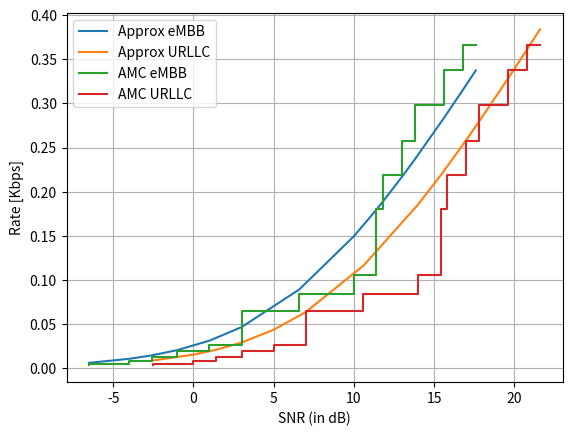

Generate this figure with matplotlib:
#Import libraries

import math 
import numpy as np
import matplotlib.pyplot as plt 

#Intialize the SNR values from AMC table

snr_db_e= np.array([-6.5, -4.0, -2.6, -1.0, 1.0, 3.0, 6.6, 10.0, 11.4, 11.8, 13.0, 13.8, 15.6, 16.8, 17.6])
snr_db_u =np.array([-2.5,  0.0, 1.4, 3.0, 5.0, 7.0, 10.6, 14, 15.4, 15.8, 17, 17.8, 19.6, 20.8, 21.6]) 
#snr_db = np.arange(-10,25,1)
mul_array1 = 10**(snr_db_e/10)
mul_array2 = 10**(snr_db_u/10)
snr_e = mul_array1.tolist()
snr_u = mul_array2.tolist()

# Intialize the parameters

B = 180 * (10**3)
T_max  = 0.5 *(10**-3)
u_ber = 10** -5
e_ber = 10**-1

#Calculate the data rate of eMBB and URLLC service

r_tf_E = []
r_tf_U = []
for i in range(0,len(snr_e)):
    
    gamma_fun_e = -(math.log(5*e_ber))/0.15
    se_e = math.log(1 + (snr_e[i]/gamma_fun_e),2)
    #se_e.append(se_e)
    gamma_fun_u = -(math.log(5*u_ber))/1.25
    se_u = math.log(1 + (snr_u[i]/gamma_fun_u),2)
    #se_u.append(se_u)
    r_tf_e = B * T_max * se_e
    r_tf_u = B * T_max * se_u
    r_tf_E.append(r_tf_e)
    r_tf_U.append(r_tf_u)

value_kbits_e = []
for x in range(0,len(r_tf_E)):
    valu_kbits = float(r_tf_E[x])/1000
    value_kbits_e.append(valu_kbits)
    
value_kbits_u = []
for x in range(0,len(r_tf_U)):
    valu_kbits = float(r_tf_U[x])/1000
    value_kbits_u.append(valu_kbits)


#Intialize the SNR values to plot the data rate with resepct to SNR from AMC table
 
snr1= [-6.5, -4.0, -2.6, -1.0, 1.0, 3.0, 6.6, 10.0, 11.4, 11.8, 13.0, 13.8, 15.6, 16.8, 17.6]
snr2= [-2.5, 0.0, 1.4, 3.0, 5.0, 7.0, 10.6, 14, 15.4, 15.8, 17, 17.8, 19.6, 20.8, 21.6]

rate = np.array([(0.15*2),(0.23*2),(0.38*2),(0.60*2),(0.88*2),(1.18*2),(1.48*4),(1.91*4),(4*2.41),(6*2.73),(6*3.32),(6*3.90),(6*4.52),(6*5.12),(6*5.55)])
rate = 1.1 * rate/100


fig = plt.figure(dpi=300)
ax = fig.add_subplot(111)
plt.plot(snr_db_e,value_kbits_e,label = 'Approx eMBB')
#plt.plot(snr_db_e,value_kbits_e, 'b*')
plt.plot(snr_db_u,value_kbits_u,label = 'Approx URLLC')
#plt.plot(snr_db,value_kbits_u, 'x')
plt.step(snr1,rate,label = 'AMC eMBB')
#plt.plot(snr1,rate, 'b*')
plt.step(snr2,rate,label = 'AMC URLLC')
#plt.plot(snr2,rate, 'x')
plt.legend()
#plt.title('')
plt.xlabel('SNR (in dB)')
plt.ylabel('Rate [Kbps]')
plt.grid()
plt.show()
fig.savefig('embb.svg', format='svg', dpi=300)
